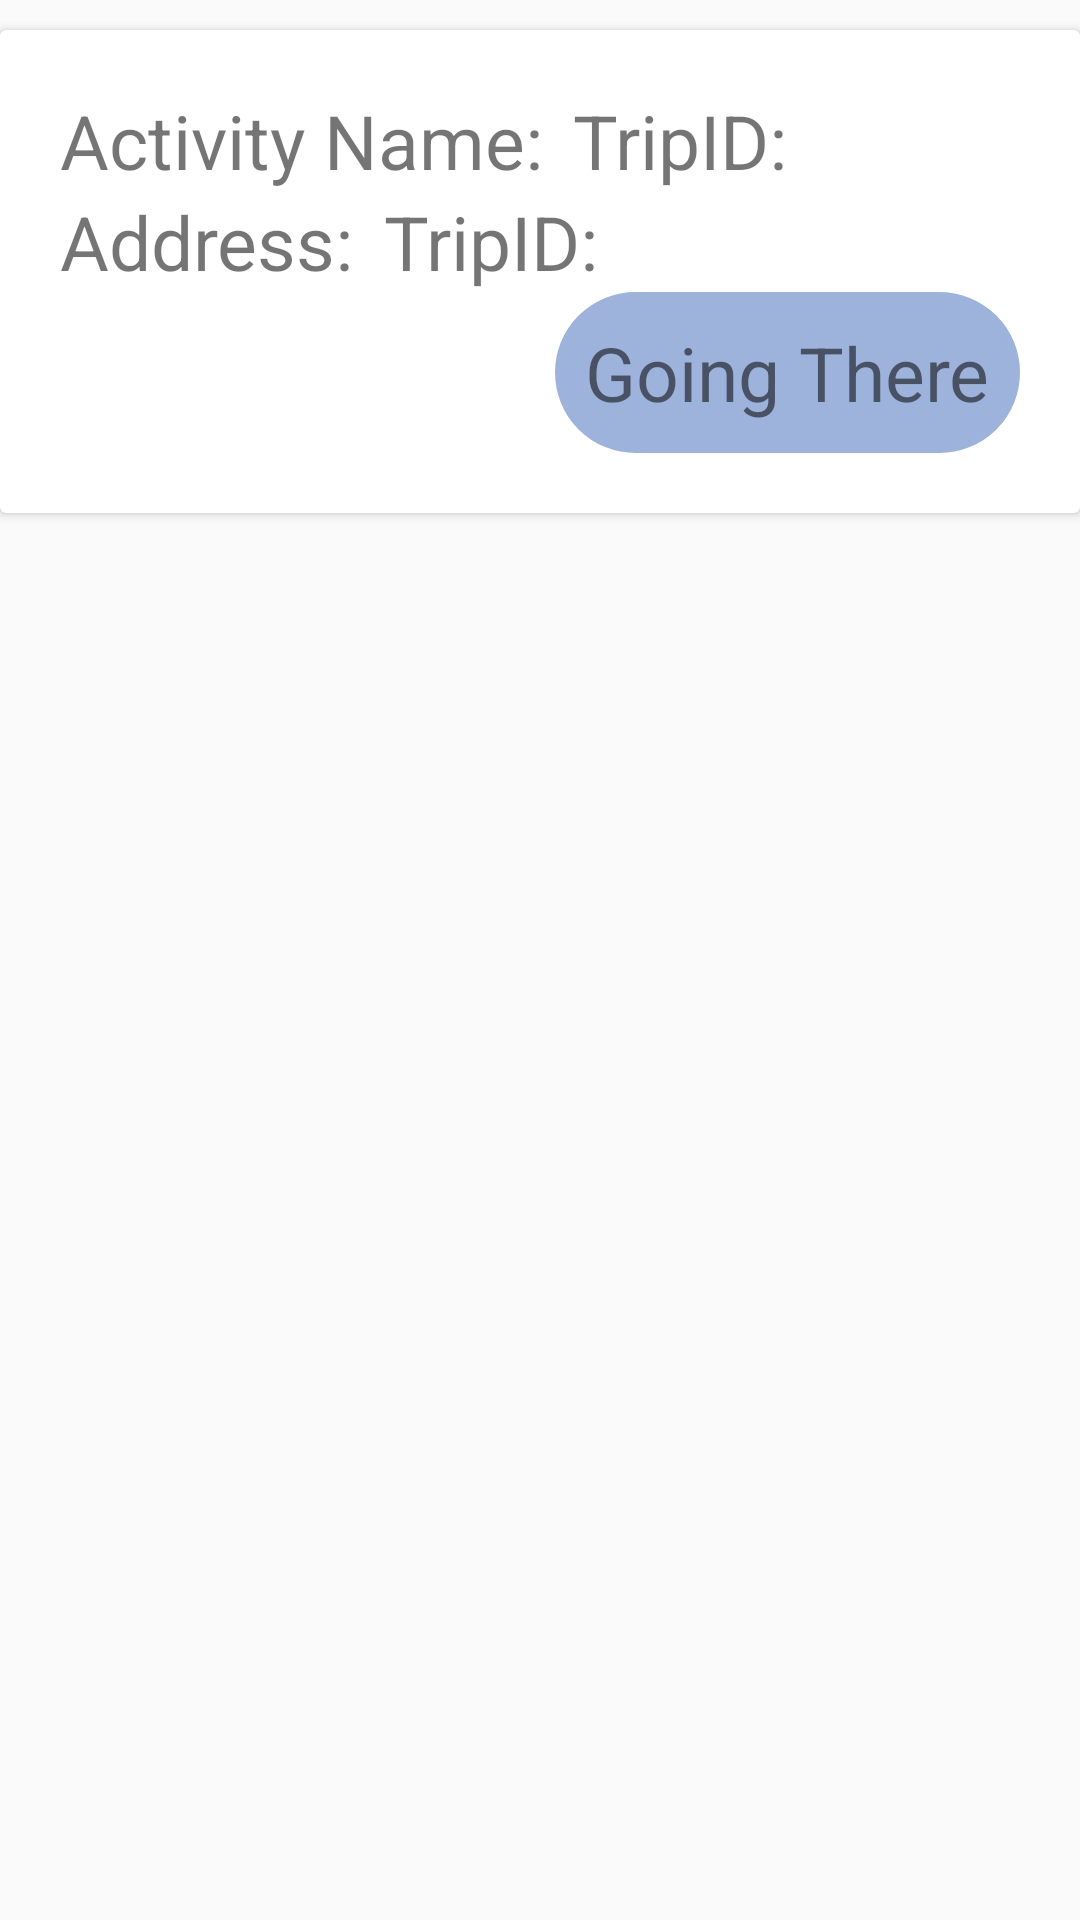

This screen was rendered from an Android layout file. Write that file and the resources it references.
<!-- AndroidManifest.xml: application theme AppTheme -->
<!-- res/layout/activity_inside_trip_layout.xml -->
<?xml version="1.0" encoding="utf-8"?>
<LinearLayout xmlns:android="http://schemas.android.com/apk/res/android"
    android:layout_width="match_parent"
    android:layout_height="wrap_content"
    xmlns:app="http://schemas.android.com/apk/res-auto"
    android:orientation="horizontal">


    String id;
    String activityName;
    String longtitude;
    String Latitude;
    String address;
    <android.support.v7.widget.CardView
        android:id="@+id/activitytriproot"
        android:layout_width="match_parent"
        android:layout_height="wrap_content"
        android:padding="20dp"
        android:layout_marginTop="10dp">

        <android.support.constraint.ConstraintLayout
            android:layout_width="match_parent"
            android:layout_height="match_parent"
            android:padding="20dp">



            <TextView
                android:id="@+id/labeltxt1"
                android:layout_width="wrap_content"
                android:layout_height="wrap_content"
                android:textSize="25sp"
                android:text="Activity Name:"/>

            <TextView
                android:id="@+id/activitnametxt"
                android:layout_width="wrap_content"
                android:layout_height="wrap_content"
                android:textSize="25sp"
                android:paddingLeft="10dp"
                android:text="TripID:"
                app:layout_constraintLeft_toRightOf="@id/labeltxt1"
                />

            <TextView
                android:id="@+id/labeltxt2"
                android:layout_width="wrap_content"
                android:layout_height="wrap_content"
                android:textSize="25sp"
                android:text="Address:"
                app:layout_constraintTop_toBottomOf="@id/labeltxt1"/>

            <TextView
                android:id="@+id/addresstxt"
                android:layout_width="wrap_content"
                android:layout_height="wrap_content"
                android:textSize="25sp"
                android:paddingLeft="10dp"
                android:text="TripID:"
                app:layout_constraintLeft_toRightOf="@id/labeltxt2"
                app:layout_constraintTop_toBottomOf="@id/labeltxt1"
                />



            <TextView
                android:layout_width="wrap_content"
                android:layout_height="wrap_content"
                android:text="Going There"
                android:padding="10dp"
                android:background="@drawable/round_text_style"
                app:layout_constraintTop_toBottomOf="@id/addresstxt"
                app:layout_constraintRight_toRightOf="parent"
                android:backgroundTint="@color/testcolor"
                android:textSize="25sp"/>

        </android.support.constraint.ConstraintLayout>


    </android.support.v7.widget.CardView>
</LinearLayout>
<!-- resources referenced by this layout -->
<resources>
  <color name="testcolor">#9eb3db</color>
  <!-- drawable round_text_style (drawable) -->
  <?xml version="1.0" encoding="utf-8"?>
  <selector xmlns:android="http://schemas.android.com/apk/res/android">
      <item>
          <shape android:shape="rectangle"  >
              <corners android:radius="30dip" />
              <stroke android:width="1dip" android:color="#555555" />
              <gradient android:angle="-90" android:startColor="#555555" android:endColor="#ffffff" />
          </shape>
      </item>
  </selector>
  <style name="AppTheme" parent="Theme.AppCompat.Light.DarkActionBar">
          
          <item name="actionBarStyle">@style/MyActionBar</item>
  
          
          <item name="colorPrimary">@color/skyblue</item>
          <item name="colorPrimaryDark">@color/colorPrimaryDark</item>
          <item name="colorAccent">@color/colorAccent</item>
          <item name="android:homeAsUpIndicator">@drawable/ic_arrow_back_black_24dp</item>
  
      </style>
  <style name="MyActionBar" parent="@style/Widget.AppCompat.ActionBar.Solid">
          <item name="titleTextStyle">@style/MyTitleTextStyle</item>
      </style>
  <color name="skyblue">#81d4fa</color>
  <color name="colorPrimaryDark">#303F9F</color>
  <color name="colorAccent">#FF4081</color>
  <!-- drawable ic_arrow_back_black_24dp (drawable) -->
  <vector android:height="24dp" android:tint="#04B0A9"
      android:viewportHeight="24.0" android:viewportWidth="24.0"
      android:width="24dp" xmlns:android="http://schemas.android.com/apk/res/android">
      <path android:fillColor="#FF000000" android:pathData="M20,11H7.83l5.59,-5.59L12,4l-8,8 8,8 1.41,-1.41L7.83,13H20v-2z"/>
  </vector>
  <style name="MyTitleTextStyle" parent="@style/TextAppearance.AppCompat.Widget.ActionBar.Title">
          <item name="android:textColor">@color/greyScale</item>
  
      </style>
  <color name="greyScale">#747d87</color>
</resources>
